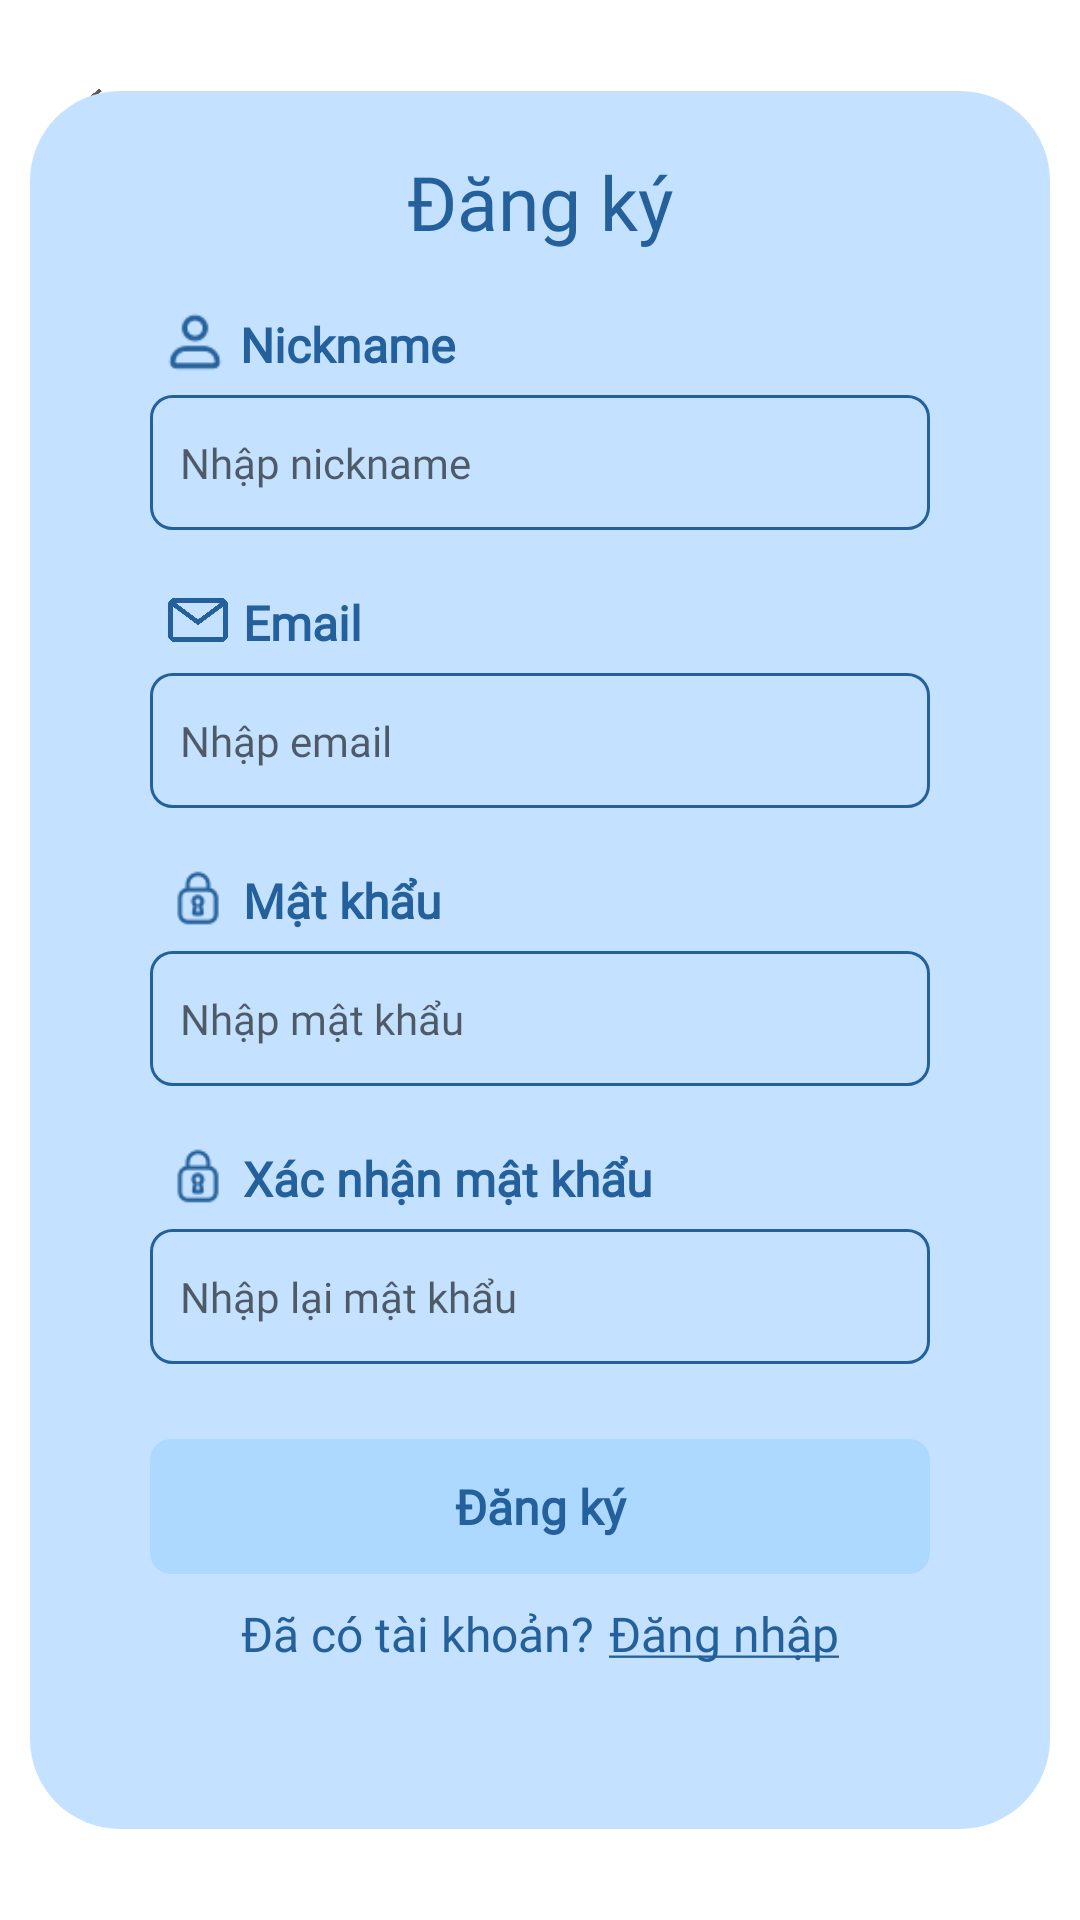

Android layout source for this screen:
<!-- AndroidManifest.xml: application theme Theme.WeatherForecast -->
<!-- res/layout/activity_main_register_form.xml -->
<?xml version="1.0" encoding="utf-8"?>
<RelativeLayout xmlns:android="http://schemas.android.com/apk/res/android"
    xmlns:app="http://schemas.android.com/apk/res-auto"
    xmlns:tools="http://schemas.android.com/tools"
    android:layout_width="match_parent"
    android:layout_height="match_parent"
    android:background="#FFF"
    tools:context=".MainActivityLoginForm">

    <ImageView
        android:id="@+id/img_back"
        android:layout_width="38dp"
        android:layout_height="38dp"
        android:layout_marginLeft="18dp"
        android:layout_marginTop="15dp"
        android:src="@drawable/left" />

    <RelativeLayout
        android:layout_width="340dp"
        android:layout_height="wrap_content"
        android:layout_centerInParent="true"
        android:background="@drawable/background_for_login">

        <LinearLayout
            android:layout_width="300dp"
            android:layout_height="wrap_content"
            android:layout_marginStart="20dp"
            android:layout_marginTop="20dp"
            android:layout_marginEnd="20dp"
            android:layout_marginBottom="20dp"
            android:gravity="center"
            android:orientation="vertical">

            <TextView
                android:layout_width="wrap_content"
                android:layout_height="wrap_content"
                android:layout_marginBottom="5dp"
                android:fontFamily="@font/geomanist_medium"
                android:text="Đăng ký"
                android:textColor="#24609B"
                android:textSize="25dp" />

            <RelativeLayout
                android:layout_width="260dp"
                android:layout_height="wrap_content"
                android:layout_marginLeft="5dp"
                android:layout_marginTop="15dp"
                android:layout_marginBottom="1dp">

                <ImageView
                    android:id="@+id/img_user_for_register"
                    android:layout_width="20dp"
                    android:layout_height="20dp"
                    android:src="@drawable/userinfoforlogin3" />

                <TextView
                    android:layout_width="wrap_content"
                    android:layout_height="wrap_content"
                    android:layout_marginLeft="5dp"
                    android:layout_toRightOf="@id/img_user_for_register"
                    android:fontFamily="@font/geomanist_light"
                    android:text="Nickname"
                    android:textColor="#24609B"
                    android:textFontWeight="700"
                    android:textSize="16dp" />

            </RelativeLayout>


            <EditText
                android:id="@+id/editUsernameRegister"
                android:layout_width="260dp"
                android:layout_height="45dp"
                android:layout_marginTop="5dp"
                android:layout_marginBottom="5dp"
                android:background="@drawable/background_editted_for_login"
                android:fontFamily="@font/geomanist_regular"
                android:hint="Nhập nickname"
                android:paddingLeft="10dp"
                android:textSize="14dp" />

            <RelativeLayout
                android:layout_width="260dp"
                android:layout_height="wrap_content"
                android:layout_marginLeft="5dp"
                android:layout_marginTop="15dp"
                android:layout_marginBottom="1dp">

                <ImageView
                    android:id="@+id/img_email_for_register"
                    android:layout_width="20dp"
                    android:layout_height="20dp"
                    android:layout_marginLeft="1dp"
                    android:src="@drawable/email" />

                <TextView
                    android:layout_width="wrap_content"
                    android:layout_height="wrap_content"
                    android:layout_marginLeft="5dp"
                    android:layout_toRightOf="@id/img_email_for_register"
                    android:fontFamily="@font/geomanist_light"
                    android:text="Email"
                    android:textColor="#24609B"
                    android:textFontWeight="700"
                    android:textSize="16dp" />

            </RelativeLayout>

            <EditText
                android:id="@+id/editEmailRegister"
                android:layout_width="260dp"
                android:layout_height="45dp"
                android:layout_marginTop="5dp"
                android:layout_marginBottom="5dp"
                android:background="@drawable/background_editted_for_login"
                android:fontFamily="@font/geomanist_regular"
                android:hint="Nhập email"
                android:paddingLeft="10dp"
                android:textSize="14dp" />

            <RelativeLayout
                android:layout_width="260dp"
                android:layout_height="wrap_content"
                android:layout_marginLeft="5dp"
                android:layout_marginTop="15dp"
                android:layout_marginBottom="1dp">

                <ImageView
                    android:id="@+id/img_password_for_register"
                    android:layout_width="20dp"
                    android:layout_height="20dp"
                    android:layout_marginLeft="1dp"
                    android:src="@drawable/password" />

                <TextView
                    android:layout_width="wrap_content"
                    android:layout_height="wrap_content"
                    android:layout_marginLeft="5dp"
                    android:layout_toRightOf="@id/img_password_for_register"
                    android:fontFamily="@font/geomanist_light"
                    android:text="Mật khẩu"
                    android:textColor="#24609B"
                    android:textFontWeight="700"
                    android:textSize="16dp" />

            </RelativeLayout>

            <EditText
                android:id="@+id/editPasswordRegister"
                android:layout_width="260dp"
                android:layout_height="45dp"
                android:layout_marginTop="5dp"
                android:layout_marginBottom="5dp"
                android:background="@drawable/background_editted_for_login"
                android:fontFamily="@font/geomanist_regular"
                android:hint="Nhập mật khẩu"
                android:paddingLeft="10dp"
                android:textSize="14dp"
                android:inputType="textPassword"/>

            <RelativeLayout
                android:layout_width="260dp"
                android:layout_height="wrap_content"
                android:layout_marginLeft="5dp"
                android:layout_marginTop="15dp"
                android:layout_marginBottom="1dp">

                <ImageView
                    android:id="@+id/img_confirm_password_for_register"
                    android:layout_width="20dp"
                    android:layout_height="20dp"
                    android:layout_marginLeft="1dp"
                    android:src="@drawable/password" />

                <TextView
                    android:layout_width="wrap_content"
                    android:layout_height="wrap_content"
                    android:layout_marginLeft="5dp"
                    android:layout_toRightOf="@id/img_confirm_password_for_register"
                    android:fontFamily="@font/geomanist_light"
                    android:text="Xác nhận mật khẩu"
                    android:textColor="#24609B"
                    android:textFontWeight="700"
                    android:textSize="16dp" />

            </RelativeLayout>


            <EditText
                android:id="@+id/editPasswordConfirmRegister"
                android:layout_width="260dp"
                android:layout_height="45dp"
                android:layout_marginTop="5dp"
                android:layout_marginBottom="5dp"
                android:background="@drawable/background_editted_for_login"
                android:fontFamily="@font/geomanist_regular"
                android:hint="Nhập lại mật khẩu"
                android:paddingLeft="10dp"
                android:textSize="14dp"
                android:inputType="textPassword"/>

            <TextView
                android:id="@+id/btnRegister"
                android:layout_width="260dp"
                android:layout_height="45dp"
                android:layout_marginTop="20dp"

                android:background="@drawable/background_for_login_button"
                android:fontFamily="@font/geomanist_light"
                android:gravity="center"
                android:text="Đăng ký"
                android:textColor="#24609B"
                android:textFontWeight="700"
                android:textSize="16dp" />

            <RelativeLayout
                android:layout_width="match_parent"
                android:layout_height="30dp"
                android:layout_marginTop="5dp"
                android:gravity="center"
                android:layout_marginBottom="30dp">

                <TextView
                    android:id="@+id/Accounted"
                    android:layout_width="wrap_content"
                    android:layout_height="wrap_content"
                    android:fontFamily="@font/geomanist_regular"
                    android:text="Đã có tài khoản?"
                    android:textColor="#24609B"
                    android:textSize="16dp" />

                <TextView
                    android:id="@+id/btnDangNhap"
                    android:layout_width="wrap_content"
                    android:layout_height="wrap_content"
                    android:layout_marginLeft="5dp"
                    android:layout_toRightOf="@id/Accounted"
                    android:fontFamily="@font/geomanist_regular"
                    android:text="@string/my_text_sign_up"
                    android:textColor="#24609B"
                    android:textSize="16dp"
                    />

            </RelativeLayout>


        </LinearLayout>

    </RelativeLayout>


</RelativeLayout>
<!-- resources referenced by this layout -->
<resources>
  <!-- drawable background_editted_for_login (drawable) -->
  <?xml version="1.0" encoding="utf-8"?>
  <shape xmlns:android="http://schemas.android.com/apk/res/android">
      <corners android:radius="7dp"/>
      <stroke android:width="1dp"
          android:color="#24609B"/>
  </shape>
  <!-- drawable background_for_login (drawable) -->
  <?xml version="1.0" encoding="utf-8"?>
  <shape xmlns:android="http://schemas.android.com/apk/res/android">
      <corners android:radius="30dp"/>
      <solid android:color="#C4E2FF"/>
  </shape>
  <!-- drawable background_for_login_button (drawable) -->
  <?xml version="1.0" encoding="utf-8"?>
  <shape xmlns:android="http://schemas.android.com/apk/res/android">
      <corners android:radius="7dp"/>
      <solid android:color="#ADD8FF"/>
  </shape>
  <!-- drawable email: png bitmap (drawable, 5453 bytes) -->
  <!-- drawable left: png bitmap (drawable, 11637 bytes) -->
  <!-- drawable password: png bitmap (drawable, 1064 bytes) -->
  <!-- drawable userinfoforlogin3: png bitmap (drawable, 1063 bytes) -->
  <string name="my_text_sign_up"><u>Đăng nhập</u></string>
  <style name="Theme.WeatherForecast" parent="Theme.AppCompat.DayNight.NoActionBar">
          
          <item name="colorPrimary">@color/purple_500</item>
          <item name="colorPrimaryVariant">@color/purple_700</item>
          <item name="colorOnPrimary">@color/white</item>
          
          <item name="colorSecondary">@color/teal_200</item>
          <item name="colorSecondaryVariant">@color/teal_700</item>
          <item name="colorOnSecondary">@color/black</item>
          
          <item name="android:statusBarColor" tools:targetApi="l">?attr/colorPrimaryVariant</item>
          
      </style>
  <!-- not gathered from this repository: default colours our renderer supplied (Android Studio template values) -->
  <color name="purple_500">#FF6200EE</color>
  <color name="purple_700">#FF3700B3</color>
  <color name="teal_200">#FF03DAC5</color>
  <color name="teal_700">#FF018786</color>
  <color name="black">#FF000000</color>
  <color name="white">#FFFFFFFF</color>
</resources>
